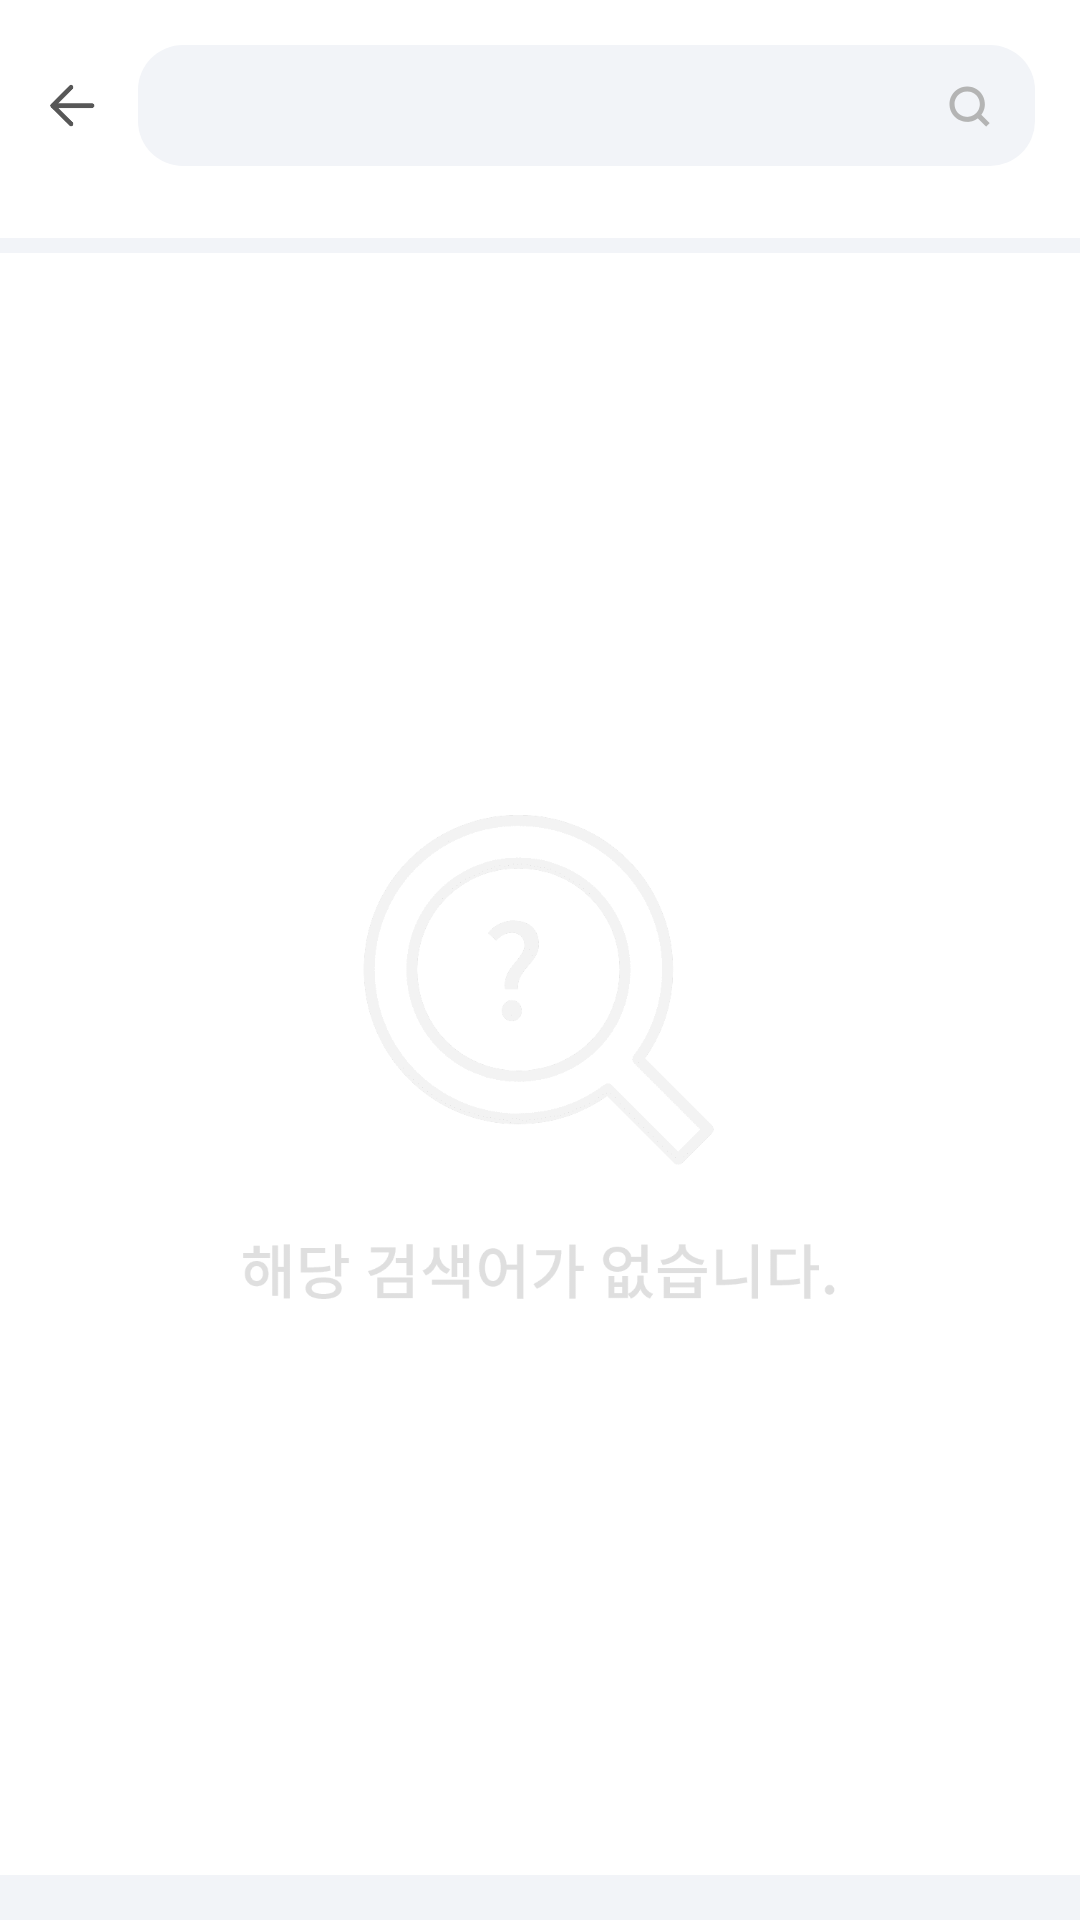

Produce the Android XML layout that renders to this screen, including the resource entries it uses.
<!-- AndroidManifest.xml: application theme Theme.AppCompat.Light.NoActionBar -->
<!-- res/layout/activity_home_search.xml -->
<?xml version="1.0" encoding="utf-8"?>
<LinearLayout xmlns:android="http://schemas.android.com/apk/res/android"
    android:background="#F2F4F8"
    android:orientation="vertical"
    xmlns:app="http://schemas.android.com/apk/res-auto"
    xmlns:tools="http://schemas.android.com/tools"
    android:layout_width="match_parent"
    android:layout_height="match_parent"
    tools:context=".Activity.HomeSearchActivity">
    <LinearLayout
        android:background="@color/white"
        android:gravity="center_vertical"
        android:paddingTop="15dp"
        android:paddingStart="15dp"
        android:paddingEnd="15dp"
        android:paddingBottom="24dp"
        android:orientation="horizontal"
        android:layout_width="match_parent"
        android:layout_height="wrap_content">
        <ImageView
            android:layout_width="18dp"
            android:layout_height="wrap_content"
            android:src="@drawable/back"
            android:adjustViewBounds="true"/>
        <androidx.constraintlayout.widget.ConstraintLayout
            android:paddingStart="17dp"
            android:paddingEnd="12dp"
            android:paddingTop="8dp"
            android:paddingBottom="8dp"
            android:layout_marginStart="13dp"
            android:layout_width="match_parent"
            android:background="@drawable/color_f2f4f8_background_corner_8"
            android:layout_height="wrap_content">
            <EditText
                android:background="@color/transparent"
                android:id="@+id/et_search"
                app:layout_constraintTop_toTopOf="parent"
                app:layout_constraintStart_toStartOf="parent"
                app:layout_constraintBottom_toBottomOf="parent"
                app:layout_constraintEnd_toStartOf="@id/iv_search"
                android:layout_width="0dp"
                android:layout_height="wrap_content"/>
            <ImageView
                android:id="@+id/iv_search"
                app:layout_constraintTop_toTopOf="parent"
                app:layout_constraintBottom_toBottomOf="parent"
                app:layout_constraintEnd_toEndOf="parent"
                app:layout_constraintStart_toEndOf="@id/et_search"
                android:layout_width="20dp"
                android:layout_height="wrap_content"
                android:adjustViewBounds="true"
                android:src="@drawable/search"/>
        </androidx.constraintlayout.widget.ConstraintLayout>

    </LinearLayout>
    <androidx.constraintlayout.widget.ConstraintLayout
        android:layout_marginTop="5dp"
        android:layout_marginBottom="15dp"
        android:background="@color/white"
        android:layout_width="match_parent"
        android:layout_height="match_parent">
        <ImageView
            app:layout_constraintTop_toTopOf="parent"
            app:layout_constraintBottom_toBottomOf="parent"
            app:layout_constraintStart_toStartOf="parent"
            app:layout_constraintEnd_toEndOf="parent"
            android:layout_width="200dp"
            android:layout_height="wrap_content"
            android:adjustViewBounds="true"
            android:src="@drawable/no_search"/>

    </androidx.constraintlayout.widget.ConstraintLayout>
</LinearLayout>
<!-- resources referenced by this layout -->
<resources>
  <color name="transparent">#00ffffff</color>
  <color name="white">#FFFFFFFF</color>
  <!-- drawable back: png bitmap (drawable, 343 bytes) -->
  <!-- drawable color_f2f4f8_background_corner_8 (drawable) -->
  <?xml version="1.0" encoding="utf-8"?>
  <shape xmlns:android="http://schemas.android.com/apk/res/android">
      <corners android:radius="15dp" />
      <solid android:color="#f2f4f8"/>
  </shape>
  <!-- drawable no_search: png bitmap (drawable-v24, 9834 bytes) -->
  <!-- drawable search: png bitmap (drawable, 780 bytes) -->
</resources>
